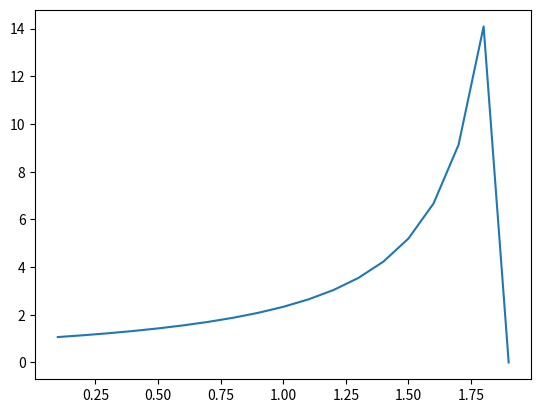

Here is the Python script that generated this plot:
import numpy as np
from matplotlib import pyplot as plt

#This is the determinant of T_SOR
def det(w):
    return (w-8)/((4-w)*(w-2))

#These are our points for the relaxation factor
omega = np.arange(0.1,2,0.1)
spec_radius = np.zeros(19)

for i in range(18):
    spec_radius[i]=det(omega[i])

plt.plot(omega,spec_radius)
plt.show()
